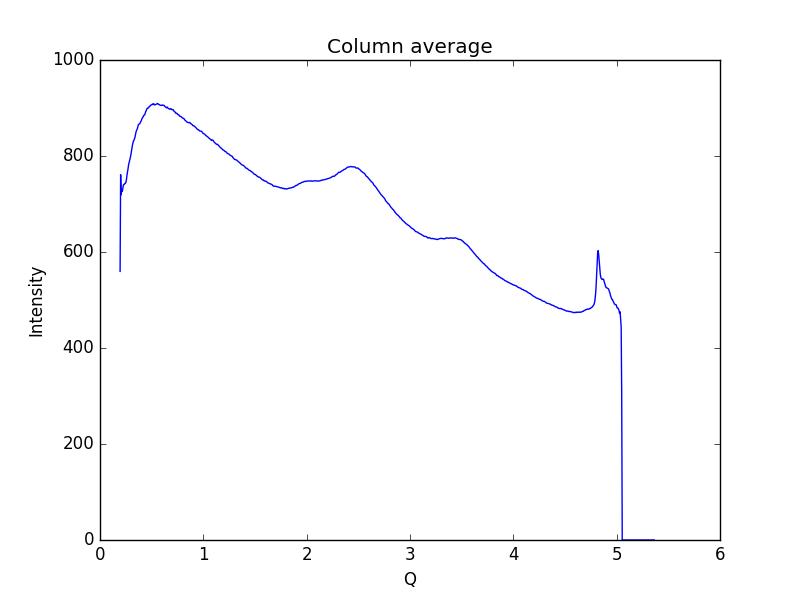

Source data for this figure (header and first rows):
0.19448614755544588, 559.562
0.1997, 761.1
0.2048, 719.2
0.21, 730.2
0.2152, 726.2
0.2204, 731.8
0.2255, 739
0.2307, 740.9
0.2359, 741
0.2411, 742.8
0.2462, 743.3
0.2514, 745.6
0.2566, 752.1
0.2618, 761.2
0.2669, 767.3
0.2721, 774.5
0.2773, 782.4
0.2825, 786.9
0.2876, 791.5
0.2928, 796.1
0.298, 801.4
0.3032, 808.6
0.3083, 816.2
0.3135, 822.3
0.3187, 827.3
0.3239, 831.4
0.329, 832.9
0.3342, 836.4
0.3394, 839.7
0.3446, 846
0.3497, 850.8
0.3549, 853.8
0.3601, 855.9
0.3653, 860.5
0.3704, 864.7
0.3756, 866.2
0.3808, 866.6
0.386, 868
0.3911, 870
0.3963, 872.2
0.4015, 874.6
0.4067, 878.1
0.4118, 880.1
0.417, 881.2
0.4222, 884.4
0.4274, 885
0.4325, 885.9
0.4377, 889.4
0.4429, 892.9
0.4481, 894.7
0.4532, 898.2
0.4584, 899.8
0.4636, 899.7
0.4688, 900.2
0.4739, 902.2
0.4791, 903.6
0.4843, 904
0.4895, 905.6
0.4946, 906.3
0.4998, 906.6
0.505, 907.8
... 939 more rows
